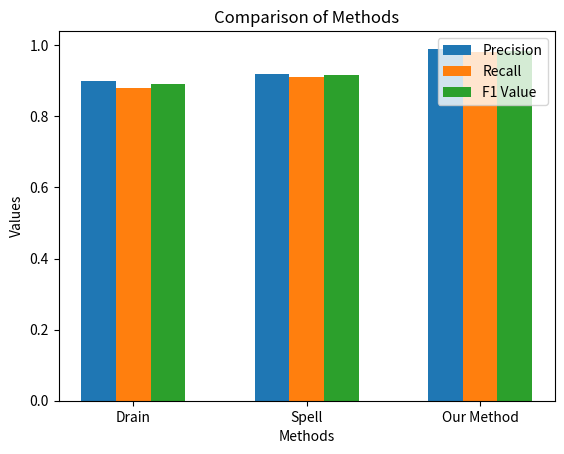

Write the Python code that produced this figure.
import matplotlib.pyplot as plt
import numpy as np

labels = ['Drain', 'Spell', 'Our Method']
precision = [0.9, 0.92, 0.99]
recall = [0.88, 0.91, 0.98]
f1_value = [0.89, 0.915, 0.985]

x = np.arange(len(labels))
width = 0.2

fig, ax = plt.subplots()
ax.bar(x - width, precision, width, label='Precision')
ax.bar(x, recall, width, label='Recall')
ax.bar(x + width, f1_value, width, label='F1 Value')

ax.set_xlabel('Methods')
ax.set_ylabel('Values')
ax.set_title('Comparison of Methods')
ax.set_xticks(x)
ax.set_xticklabels(labels)
ax.legend()

plt.show()